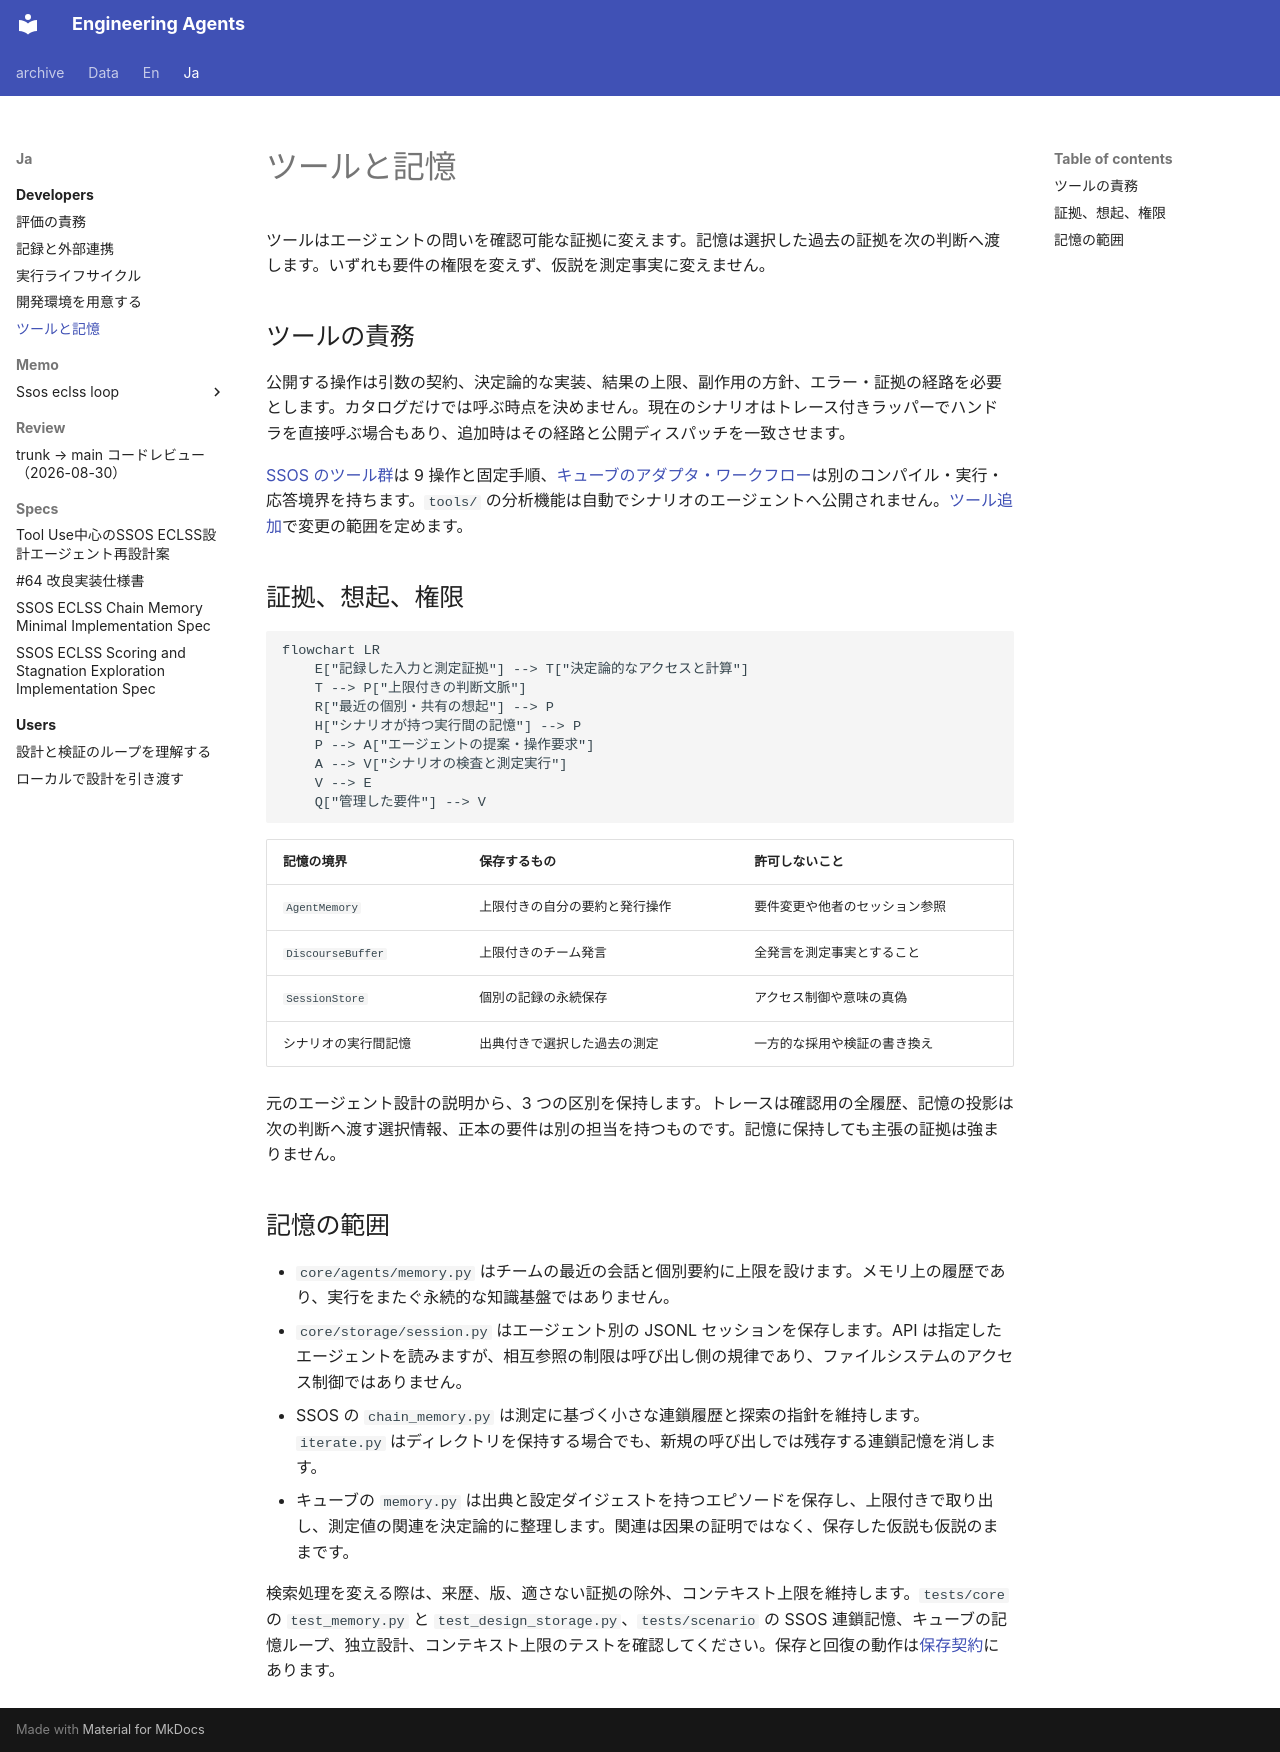

repository: hirototamura/engineering_agents · page: ja/developers/tools-memory/index.html · generator: mkdocs

# ツールと記憶

ツールはエージェントの問いを確認可能な証拠に変えます。記憶は選択した過去の証拠を次の判断へ渡します。いずれも要件の権限を変えず、仮説を測定事実に変えません。

## ツールの責務

公開する操作は引数の契約、決定論的な実装、結果の上限、副作用の方針、エラー・証拠の経路を必要とします。カタログだけでは呼ぶ時点を決めません。現在のシナリオはトレース付きラッパーでハンドラを直接呼ぶ場合もあり、追加時はその経路と公開ディスパッチを一致させます。

[SSOS のツール群](scenarios/ssos_eclss_loop/implementation.md#design-toolkit)は 9 操作と固定手順、[キューブのアダプタ・ワークフロー](scenarios/balancing_cube/implementation.md)は別のコンパイル・実行・応答境界を持ちます。`tools/` の分析機能は自動でシナリオのエージェントへ公開されません。[ツール追加](guides/add-tool.md)で変更の範囲を定めます。

## 証拠、想起、権限

```mermaid
flowchart LR
    E["記録した入力と測定証拠"] --> T["決定論的なアクセスと計算"]
    T --> P["上限付きの判断文脈"]
    R["最近の個別・共有の想起"] --> P
    H["シナリオが持つ実行間の記憶"] --> P
    P --> A["エージェントの提案・操作要求"]
    A --> V["シナリオの検査と測定実行"]
    V --> E
    Q["管理した要件"] --> V
```

| 記憶の境界 | 保存するもの | 許可しないこと |
| --- | --- | --- |
| `AgentMemory` | 上限付きの自分の要約と発行操作 | 要件変更や他者のセッション参照 |
| `DiscourseBuffer` | 上限付きのチーム発言 | 全発言を測定事実とすること |
| `SessionStore` | 個別の記録の永続保存 | アクセス制御や意味の真偽 |
| シナリオの実行間記憶 | 出典付きで選択した過去の測定 | 一方的な採用や検証の書き換え |

元のエージェント設計の説明から、3 つの区別を保持します。トレースは確認用の全履歴、記憶の投影は次の判断へ渡す選択情報、正本の要件は別の担当を持つものです。記憶に保持しても主張の証拠は強まりません。

## 記憶の範囲

- `core/agents/memory.py` はチームの最近の会話と個別要約に上限を設けます。メモリ上の履歴であり、実行をまたぐ永続的な知識基盤ではありません。
- `core/storage/session.py` はエージェント別の JSONL セッションを保存します。API は指定したエージェントを読みますが、相互参照の制限は呼び出し側の規律であり、ファイルシステムのアクセス制御ではありません。
- SSOS の `chain_memory.py` は測定に基づく小さな連鎖履歴と探索の指針を維持します。`iterate.py` はディレクトリを保持する場合でも、新規の呼び出しでは残存する連鎖記憶を消します。
- キューブの `memory.py` は出典と設定ダイジェストを持つエピソードを保存し、上限付きで取り出し、測定値の関連を決定論的に整理します。関連は因果の証明ではなく、保存した仮説も仮説のままです。

検索処理を変える際は、来歴、版、適さない証拠の除外、コンテキスト上限を維持します。`tests/core` の `test_memory.py` と `test_design_storage.py`、`tests/scenario` の SSOS 連鎖記憶、キューブの記憶ループ、独立設計、コンテキスト上限のテストを確認してください。保存と回復の動作は[保存契約](reference/storage.md)にあります。
